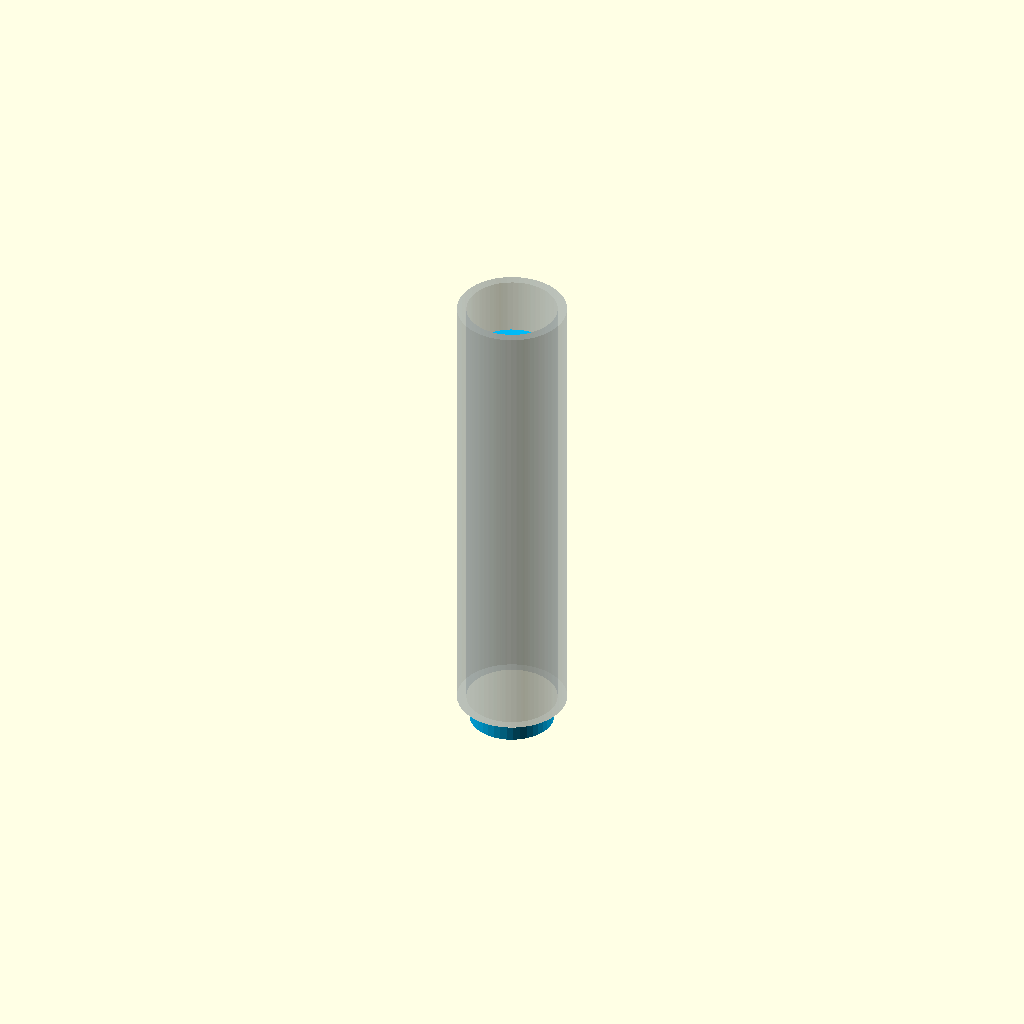
Cell 1: the model at its default parameters.
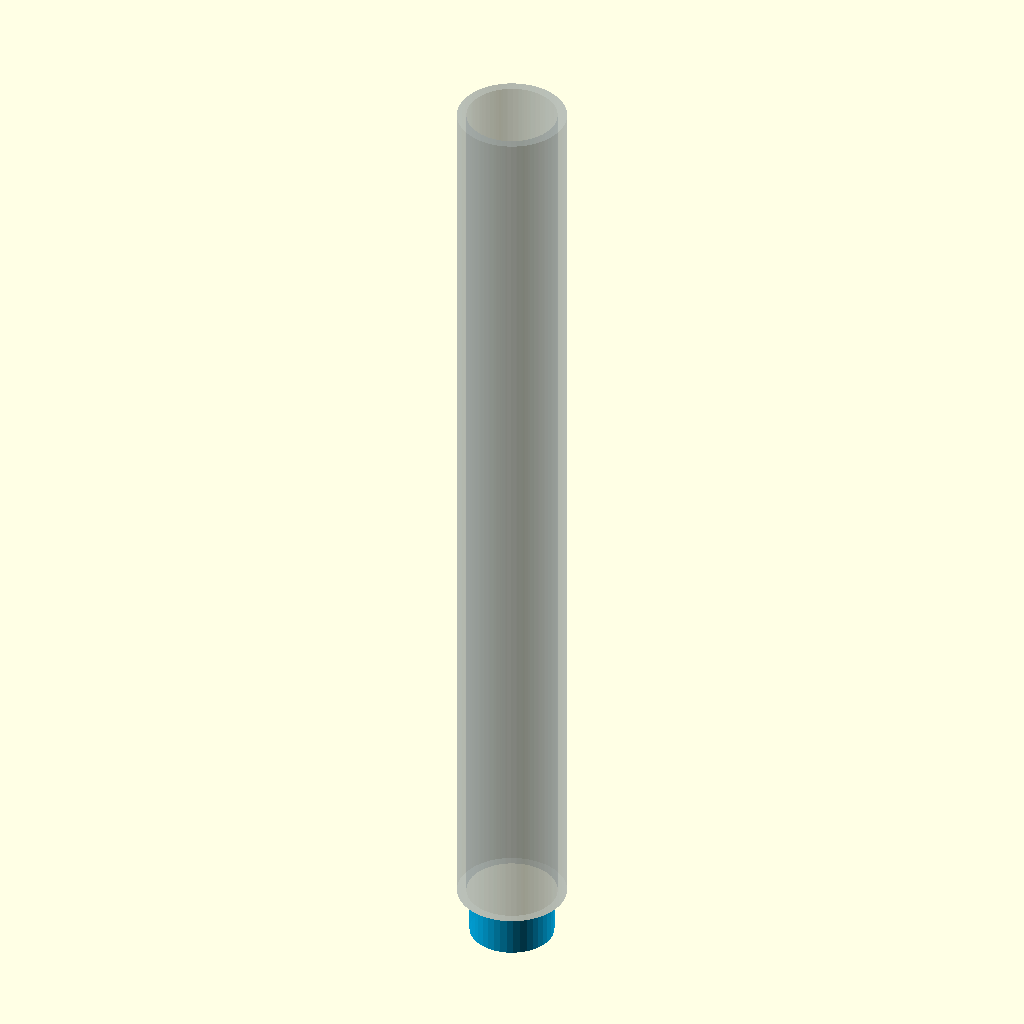
Cell 2: pipe_length = 120 (everything else at default).
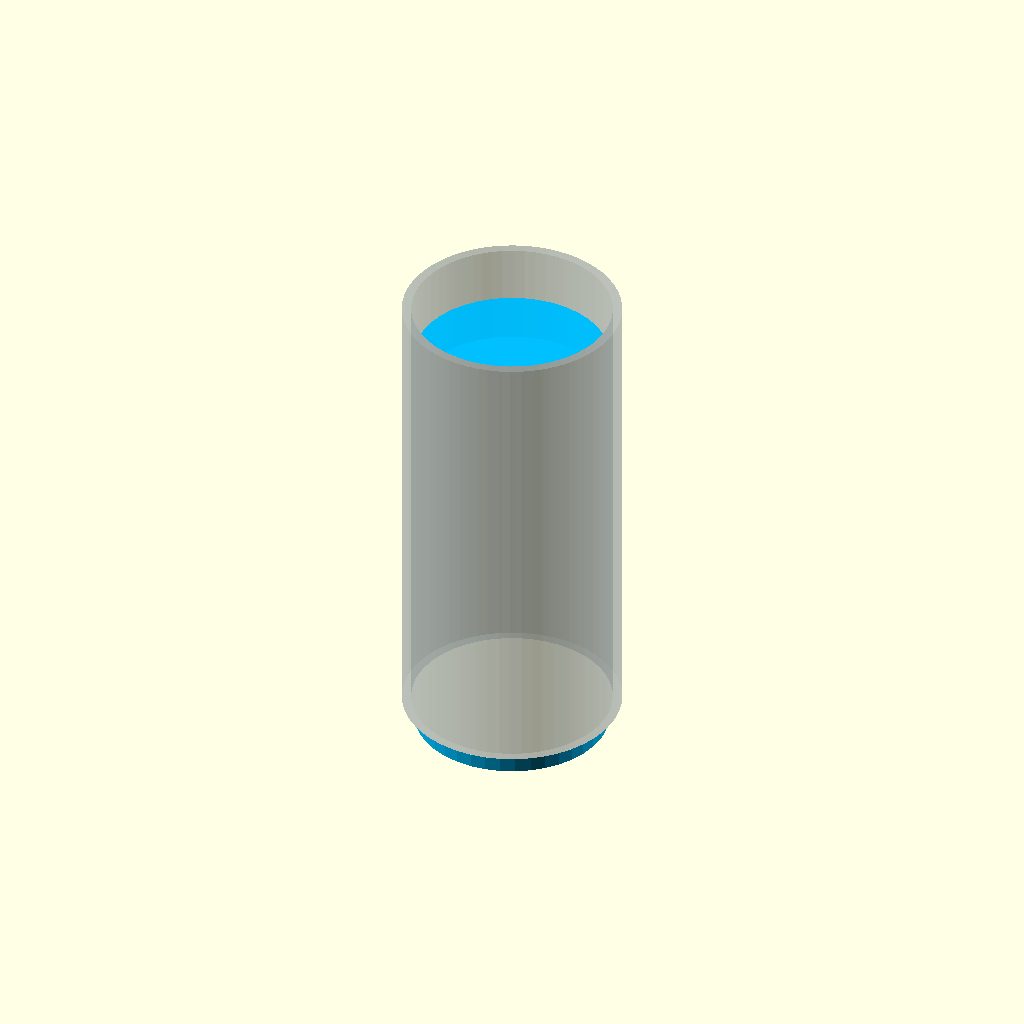
Cell 3: pipe_radius = 14 (everything else at default).
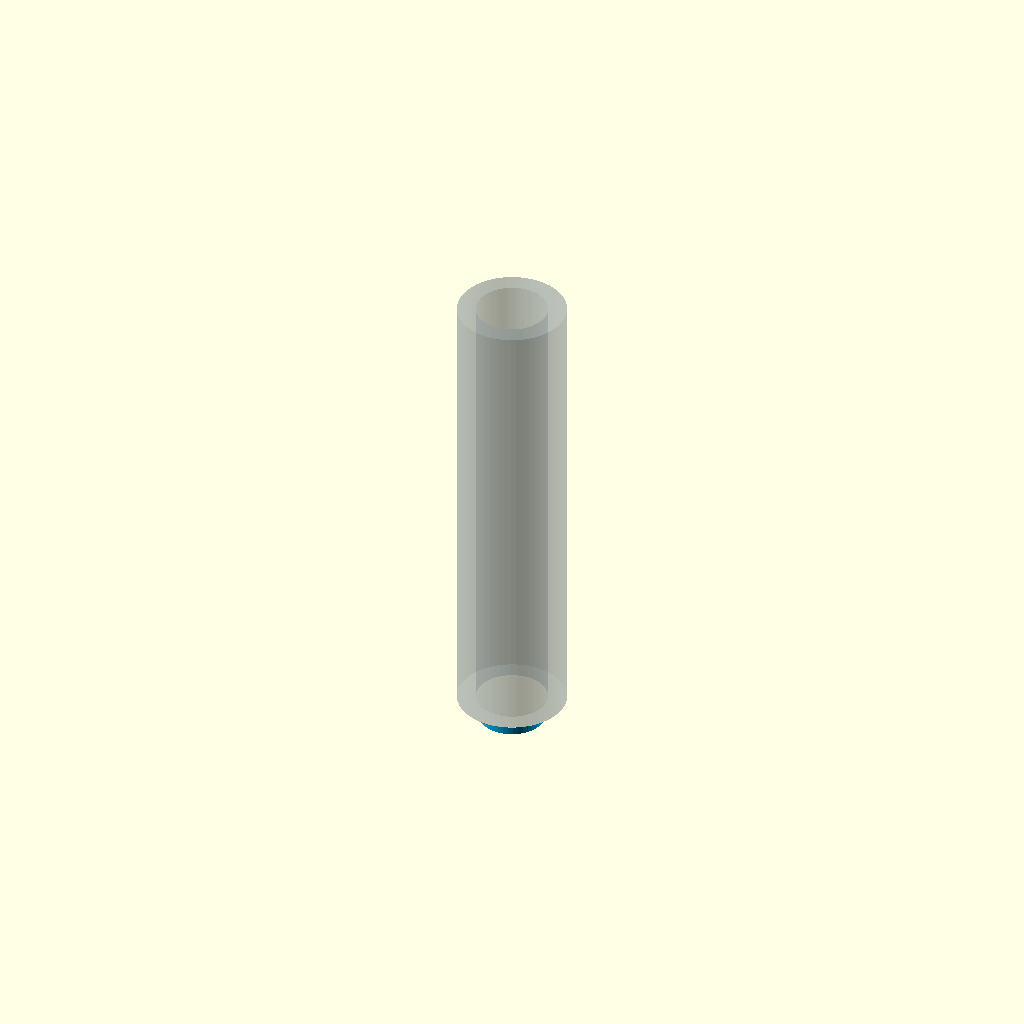
Cell 4: wall_thickness = 2.4 (everything else at default).
One fixed orthographic camera (rotation 55°, 0°, 25°; colour scheme Cornfield) for every cell.
The OpenSCAD source (Precision gears-for-biomedical-device/FluidOnPipe.scad):
// ==========================================
// Linear & Discrete Fluid Flow Simulation
// Author: Your Name
// ==========================================
// To view animation: View > Animate 
// Recommended Settings: Steps: 24, FPS: 12

// Parameters
pipe_length = 60;
pipe_radius = 7;
wall_thickness = 1.2;
num_slugs = 6;         
total_steps = 24;      

// Quantized time variable
discrete_t = floor($t * total_steps) / total_steps;

// Render a hollow, transparent pipe
module pipe() {
    color("SlateGray", 0.25)
    render()
    difference() {
        cylinder(r = pipe_radius, h = pipe_length, center = true, $fn = 60);
        cylinder(r = pipe_radius - wall_thickness, h = pipe_length + 2, center = true, $fn = 60);
    }
}

// Render discrete fluid slugs
module discrete_fluid() {
    spacing = pipe_length / num_slugs;
    
    for (i = [0 : num_slugs - 1]) {
        offset = ((i * spacing + (discrete_t * pipe_length)) % pipe_length) - (pipe_length / 2);
        
        // Dynamic color shifting based on position for a sleek tech look
        hue_shift = (i / num_slugs);
        
        translate([0, 0, offset])
            color("DeepSkyBlue", 0.95)
            cylinder(r = pipe_radius - wall_thickness - 0.4, h = spacing * 0.6, center = true, $fn = 40);
    }
}

// Assemble scene
pipe();
discrete_fluid();
Customizer parameters (derived from the source; name, type, default, range or options):
pipe_length: number, default 60
pipe_radius: number, default 7
wall_thickness: number, default 1.2
num_slugs: number, default 6
total_steps: number, default 24
